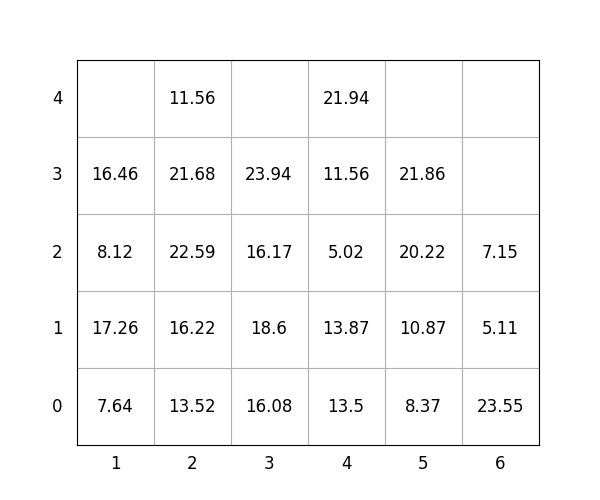

Data behind this chart, as committed beside it:
idx, loc_x, loc_y, loc_z, weight, group, score, seq, reloc, size(ft)
1, 6, 0, 0, 23.55, 2, 223.6, 1, 1.0, 20
2, 2, 0, 0, 13.52, 1, 113.5, 2, 1.0, 20
3, 5, 0, 0, 8.37, 3, 308.4, 3, 1.0, 20
4, 6, 0, 1, 5.11, 3, 305.1, 4, 1.0, 20
5, 2, 0, 1, 16.22, 1, 116.2, 5, 1.0, 20
6, 3, 0, 0, 16.08, 1, 116.1, 6, 1.0, 20
7, 1, 0, 0, 7.64, 0, 7.64, 7, 0, 20
8, 3, 0, 1, 18.6, 1, 118.6, 8, 1.0, 20
9, 4, 0, 0, 13.5, 2, 213.5, 9, 1.0, 20
10, 4, 0, 1, 13.87, 2, 213.9, 10, 1.0, 20
11, 5, 0, 1, 10.87, 3, 310.9, 11, 1.0, 20
12, 1, 0, 1, 17.26, 0, 17.26, 12, 1.0, 20
13, 3, 0, 2, 16.17, 2, 216.2, 13, 1.0, 20
14, 2, 0, 2, 22.59, 1, 122.6, 14, 1.0, 20
15, 5, 0, 2, 20.22, 3, 320.2, 15, 1.0, 20
16, 2, 0, 3, 21.68, 1, 121.7, 16, 1.0, 20
17, 2, 0, 4, 11.56, 1, 111.6, 17, 1.0, 20
18, 5, 0, 3, 21.86, 3, 321.9, 18, 1.0, 20
19, 1, 0, 2, 8.12, 0, 8.12, 19, 1.0, 20
20, 1, 0, 3, 16.46, 0, 16.46, 20, 1.0, 20
21, 6, 0, 2, 7.15, 2, 207.2, 21, 1.0, 20
22, 4, 0, 2, 5.02, 2, 205, 22, 1.0, 20
23, 3, 0, 3, 23.94, 2, 223.9, 23, 1.0, 20
24, 4, 0, 3, 11.56, 2, 211.6, 24, 1.0, 20
25, 4, 0, 4, 21.94, 3, 321.9, 25, 1.0, 20
